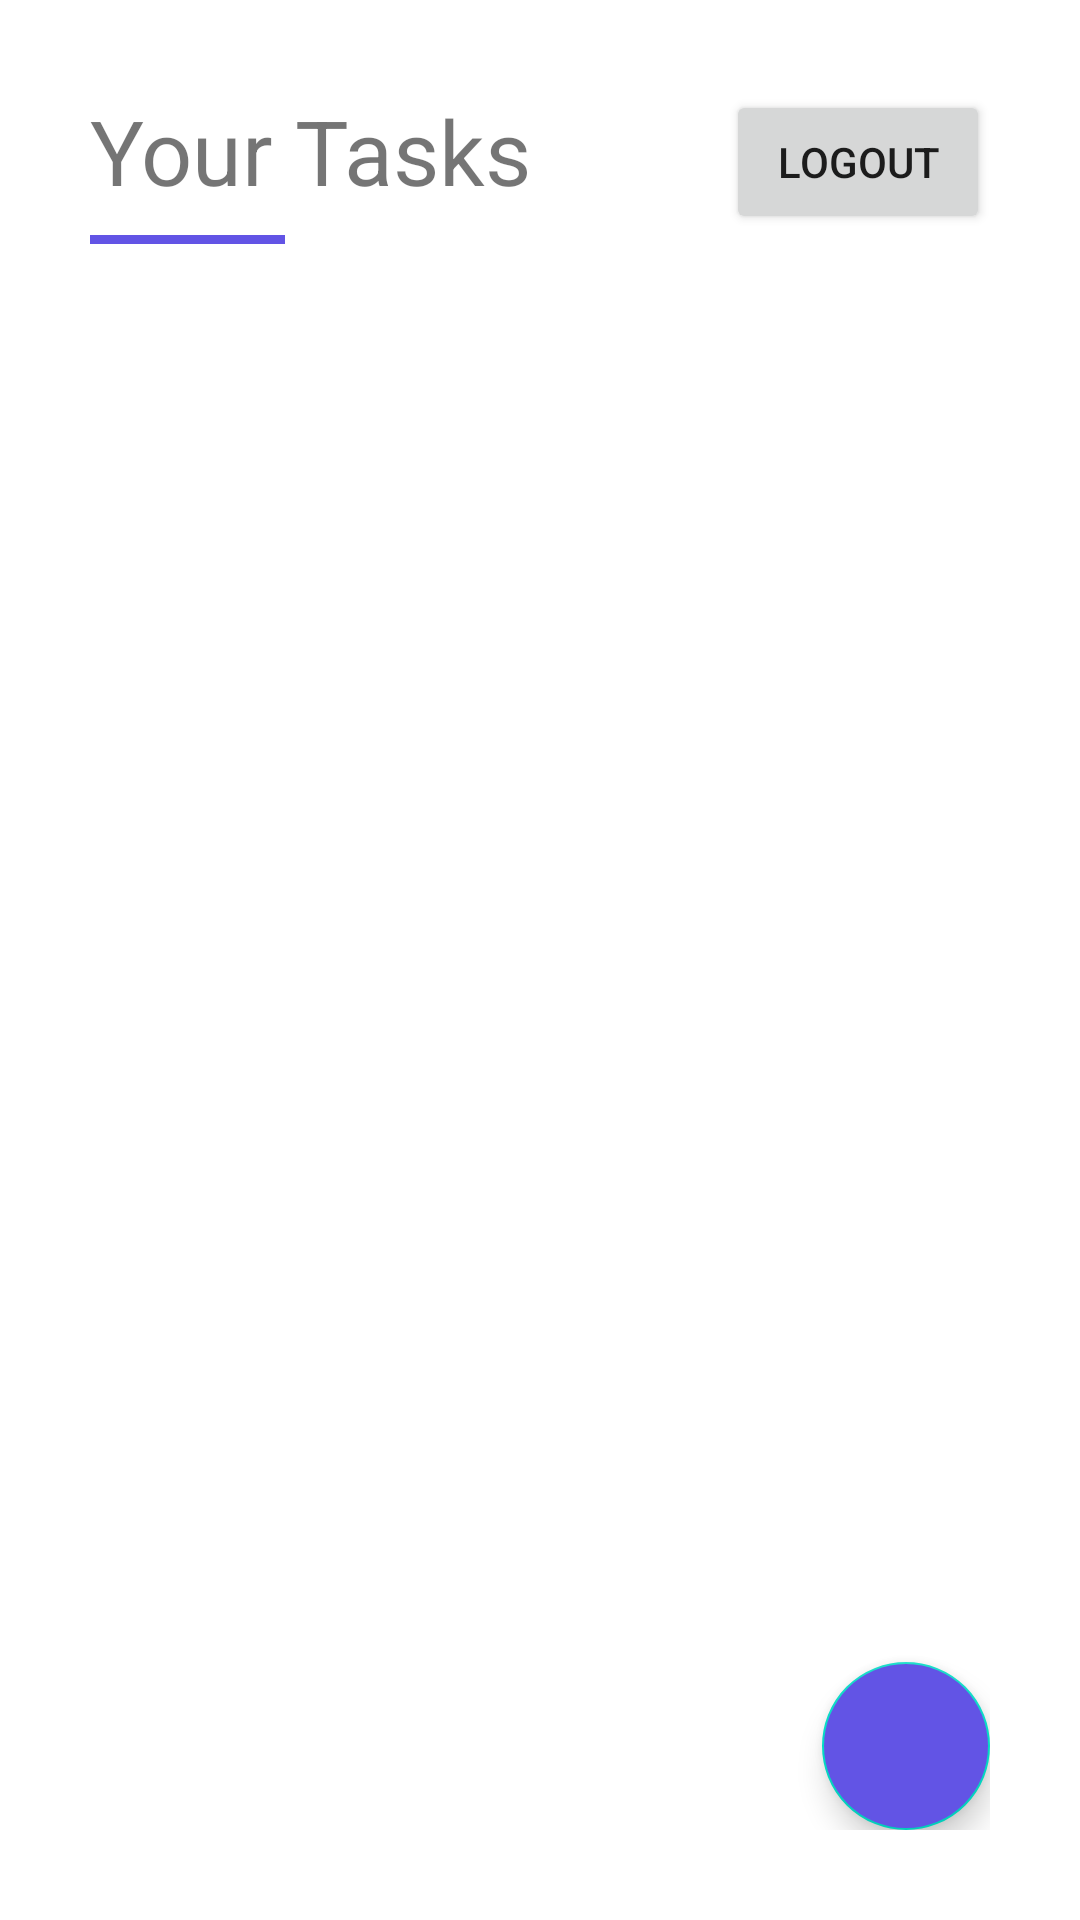

Reconstruct the res/layout file that produces this screen, plus the resources it refers to.
<!-- AndroidManifest.xml: application theme Theme.LoginTodoApp -->
<!-- res/layout/activity_home.xml -->
<?xml version="1.0" encoding="utf-8"?>
<androidx.constraintlayout.widget.ConstraintLayout xmlns:android="http://schemas.android.com/apk/res/android"
    xmlns:app="http://schemas.android.com/apk/res-auto"
    xmlns:tools="http://schemas.android.com/tools"
    android:id="@+id/activity_home"
    android:layout_width="match_parent"
    android:layout_height="match_parent"
    android:onClick="logoutAccount"

    android:padding="30dp"
    tools:context=".HomeActivity">

    <TextView
        android:id="@+id/textView"
        android:layout_width="wrap_content"
        android:layout_height="wrap_content"
        android:text="Your Tasks"
        android:textSize="30sp"
        app:layout_constraintStart_toStartOf="parent"
        app:layout_constraintTop_toTopOf="parent" />

    <androidx.recyclerview.widget.RecyclerView
        android:id="@+id/todo_recycler_view"
        android:layout_width="wrap_content"
        android:layout_height="0dp"
        android:layout_marginTop="36dp"

        android:scrollbars="vertical"
        app:layout_constraintStart_toStartOf="@+id/divider"
        app:layout_constraintTop_toBottomOf="@+id/divider" />

    <View
        android:id="@+id/divider"
        android:layout_width="65dp"
        android:layout_height="3dp"
        android:layout_marginTop="8dp"
        android:background="#6254E5"
        app:layout_constraintStart_toStartOf="@+id/textView"
        app:layout_constraintTop_toBottomOf="@+id/textView" />

    <com.google.android.material.floatingactionbutton.FloatingActionButton
        android:id="@+id/add_button"
        android:layout_width="wrap_content"
        android:layout_height="wrap_content"
        android:backgroundTint="#6254E5"
        android:clickable="true"
        android:onClick="addTask"
        app:layout_constraintBottom_toBottomOf="parent"
        app:layout_constraintEnd_toEndOf="parent"
        app:srcCompat="@drawable/ic_baseline_add_24" />

    <Button
        android:id="@+id/logoutBtn"
        android:layout_width="wrap_content"
        android:layout_height="wrap_content"
        android:onClick="logoutAccount"
        android:text="Logout"
        app:layout_constraintEnd_toEndOf="parent"
        app:layout_constraintTop_toTopOf="@+id/textView" />

</androidx.constraintlayout.widget.ConstraintLayout>
<!-- resources referenced by this layout -->
<resources>
  <style name="Theme.LoginTodoApp" parent="Theme.MaterialComponents.DayNight.DarkActionBar">
          
          <item name="colorPrimary">@color/purple_500</item>
          <item name="colorPrimaryVariant">@color/purple_700</item>
          <item name="colorOnPrimary">@color/white</item>
          
          <item name="colorSecondary">@color/teal_200</item>
          <item name="colorSecondaryVariant">@color/teal_700</item>
          <item name="colorOnSecondary">@color/black</item>
          
          <item name="android:statusBarColor" tools:targetApi="l">?attr/colorPrimaryVariant</item>
          
      </style>
  <!-- not gathered from this repository: default colours our renderer supplied (Android Studio template values) -->
  <color name="purple_500">#FF6200EE</color>
  <color name="purple_700">#FF3700B3</color>
  <color name="teal_200">#FF03DAC5</color>
  <color name="teal_700">#FF018786</color>
  <color name="black">#FF000000</color>
  <color name="white">#FFFFFFFF</color>
</resources>
